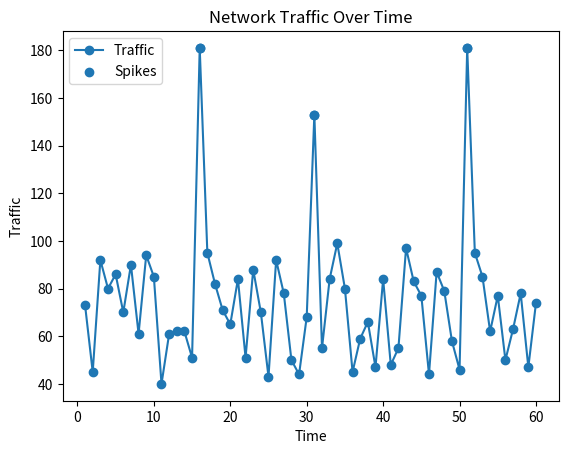
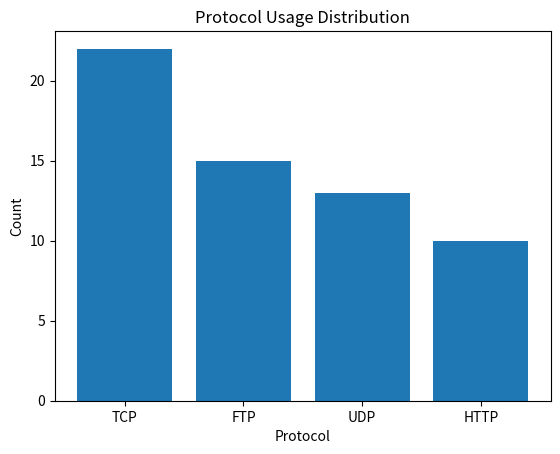
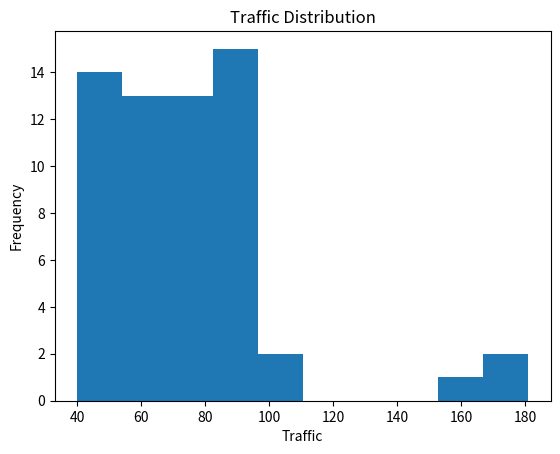

The script that saved these images, in order:
import pandas as pd
import matplotlib.pyplot as plt
import random

# STEP 1: Generate Network Data
time = list(range(1, 61))  # 60 time points

traffic = [random.randint(40, 100) for _ in time]

# Add artificial spikes (anomalies)
for i in [15, 30, 50]:
    traffic[i] = random.randint(140, 200)

protocols = [random.choice(['HTTP', 'FTP', 'TCP', 'UDP']) for _ in time]

data = pd.DataFrame({
    'Time': time,
    'Traffic': traffic,
    'Protocol': protocols
})

# STEP 2: Detect Anomali
threshold = data['Traffic'].mean() + 30   # dynamic threshold
spikes = data[data['Traffic'] > threshold]

# STEP 3: Print Results
print("\n--- Network Traffic Summary ---")
print("Average Traffic:", round(data['Traffic'].mean(), 2))
print("Maximum Traffic:", data['Traffic'].max())
print("Threshold for Spike Detection:", round(threshold, 2))

print("\nDetected Spikes:")
print(spikes)

# STEP 4: Graph 1 - Traffic Over Time

plt.figure()

plt.plot(data['Time'], data['Traffic'], marker='o', label="Traffic")
plt.scatter(spikes['Time'], spikes['Traffic'], label="Spikes")  # highlight spikes

plt.title("Network Traffic Over Time")
plt.xlabel("Time")
plt.ylabel("Traffic")
plt.legend()

plt.show()

# STEP 5: Graph 2 - Protocol Usage

protocol_count = data['Protocol'].value_counts()

plt.figure()

plt.bar(protocol_count.index, protocol_count.values)

plt.title("Protocol Usage Distribution")
plt.xlabel("Protocol")
plt.ylabel("Count")

plt.show()

# STEP 6: Graph 3 - Traffic Distribution
plt.figure()

plt.hist(data['Traffic'], bins=10)

plt.title("Traffic Distribution")
plt.xlabel("Traffic")
plt.ylabel("Frequency")

plt.show()
